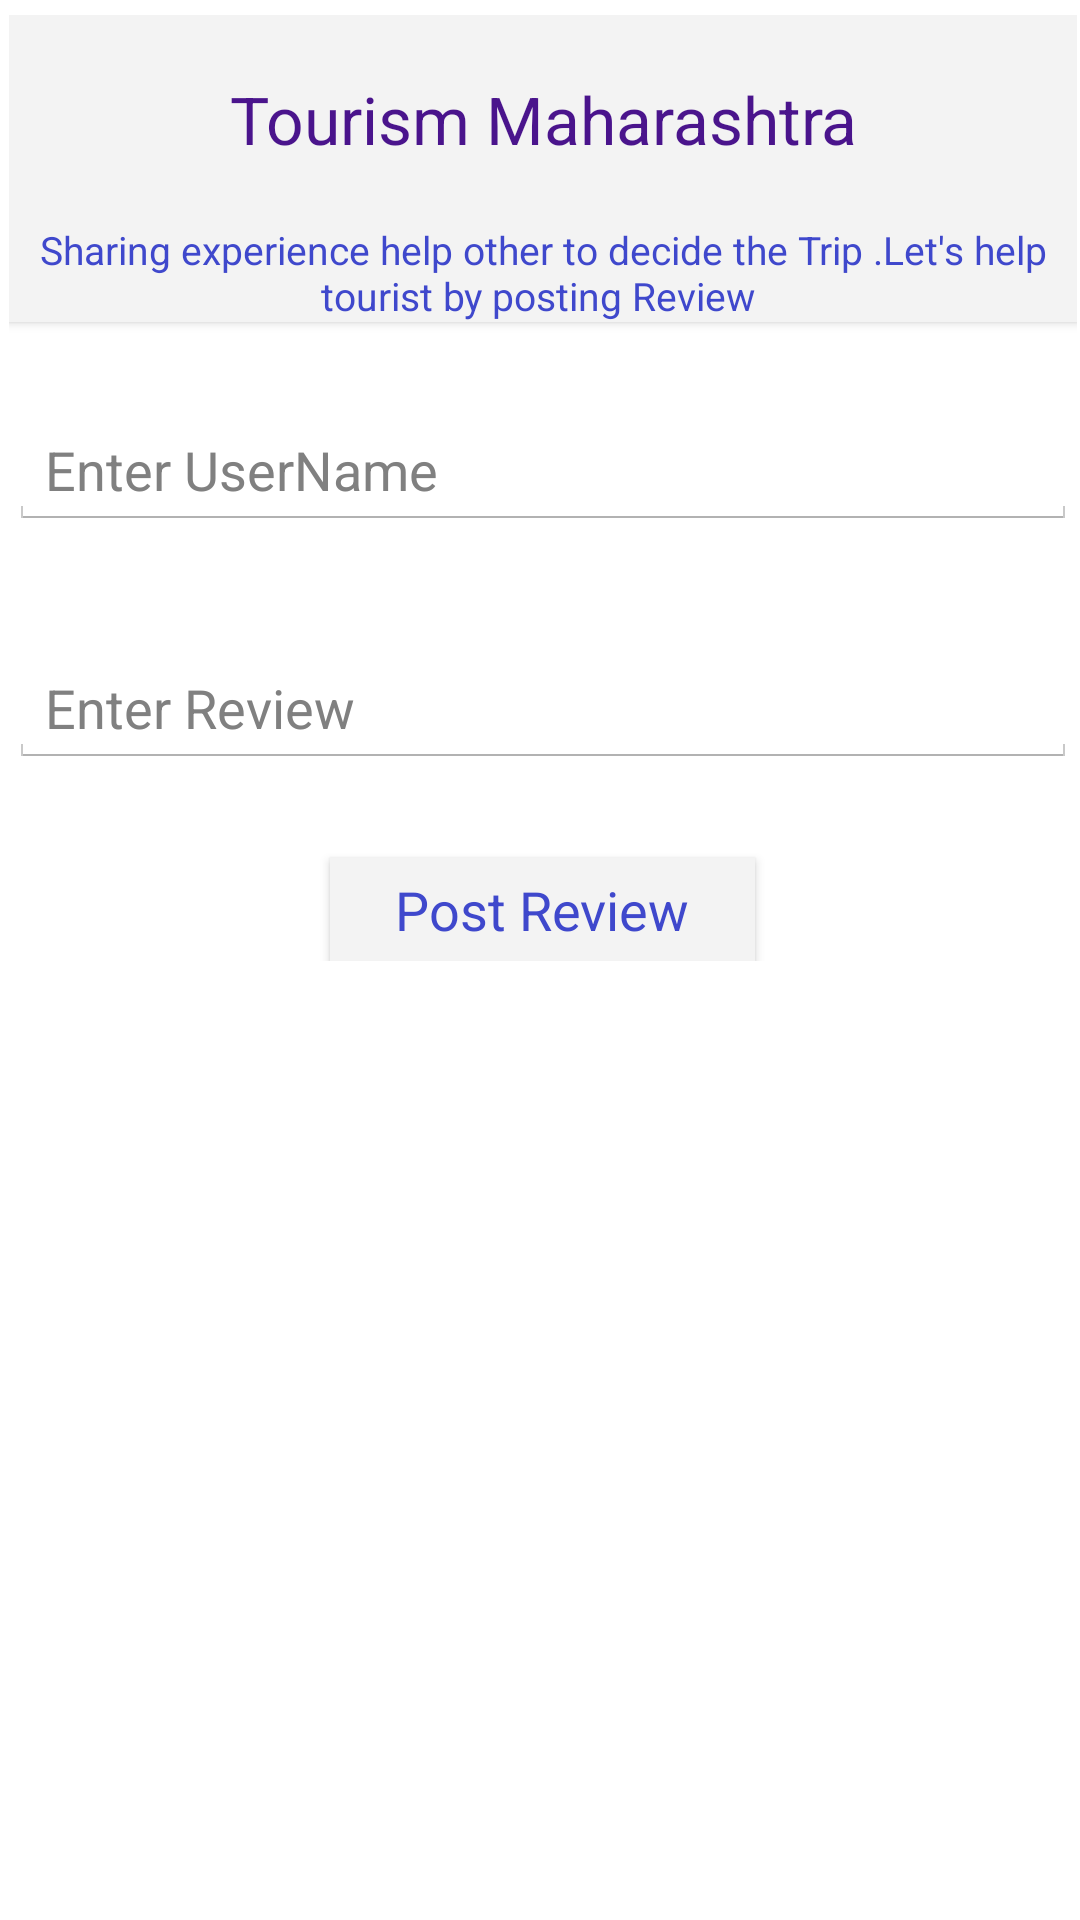

Write the Android layout XML for this screen, with the resource values it uses.
<!-- AndroidManifest.xml: application theme CustomActionBarTheme -->
<!-- res/layout/activity_add_info.xml -->
<?xml version="1.0" encoding="utf-8"?>
<LinearLayout xmlns:android="http://schemas.android.com/apk/res/android"
    xmlns:tools="http://schemas.android.com/tools" android:layout_width="match_parent"
    android:layout_height="match_parent" android:paddingLeft="3dp"
    android:paddingRight="@dimen/activity_horizontal_margin"
    android:paddingTop="5dp"
    android:paddingBottom="3dp"
    android:orientation="vertical"
    android:background="#FFFFFF">
    <ScrollView
        android:layout_width="match_parent"
        android:layout_height="match_parent">
        <LinearLayout
            android:layout_width="match_parent"
            android:layout_height="match_parent"
            android:orientation="vertical">
            <android.support.v7.widget.CardView
                android:paddingTop="10dp"
                xmlns:card_view="http://schemas.android.com/apk/res-auto"
                android:id="@+id/cardview"
                android:layout_width="match_parent"
                android:layout_height="wrap_content"
                android:layout_margin="0dp"
                card_view:cardCornerRadius="0dp"
                >
                <LinearLayout
                    android:layout_width="match_parent"
                    android:layout_height="match_parent"
                    android:orientation="vertical">
                <TextView
                    android:paddingTop="20dp"
                    android:layout_width="match_parent"
                    android:layout_height="wrap_content"
                    android:text="Tourism Maharashtra"
                    android:textSize="22sp"
                    android:gravity="center"
                    android:textColor="#4A148C"/>
                <TextView
                    android:paddingTop="20dp"
                    android:layout_width="match_parent"
                    android:layout_height="wrap_content"
                    android:text="Sharing experience help other to decide the Trip .Let's help tourist by posting Review "
                    android:textSize="13sp"
                    android:gravity="center"
                    android:textColor="@color/button_text_color"/>
                </LinearLayout>
            </android.support.v7.widget.CardView>
            <EditText
                android:layout_width="match_parent"
                android:layout_height="wrap_content"
                android:hint="Enter UserName"
                android:layout_gravity="center_horizontal"
                android:layout_marginTop="30dp"
                android:id="@+id/et_name"
                />

            <EditText
                android:layout_width="match_parent"
                android:layout_height="wrap_content"
                android:hint="Enter Review"
                android:layout_gravity="center_horizontal"
                android:layout_marginTop="40dp"
                android:id="@+id/et_review"
                android:inputType="textMultiLine"
                />
            <Space
                android:layout_width="match_parent"
                android:layout_height="30dp" />

            <android.support.v7.widget.CardView
                xmlns:card_view="http://schemas.android.com/apk/res-auto"
                android:layout_width="wrap_content"
                android:layout_height="wrap_content"
                android:layout_margin="0dp"
                card_view:cardCornerRadius="0dp"
                android:onClick="saveInfo"

                android:layout_gravity="center"
                >
                    <TextView

                        android:layout_width="wrap_content"
                        android:layout_height="wrap_content"
                        android:text="     Post Review     "
                        android:textColor="@color/button_text_color"
                        android:textSize="18sp"
                        style="@android:style/Holo.ButtonBar"
                        android:layout_centerHorizontal="true"
                        android:paddingTop="5dp"
                        android:paddingBottom="5dp"
                        android:layout_gravity="center"/>

            </android.support.v7.widget.CardView>
        </LinearLayout>

    </ScrollView>




</LinearLayout>
<!-- resources referenced by this layout -->
<resources>
  <color name="button_text_color">#3f48cc</color>
  <dimen name="activity_horizontal_margin">1dp</dimen>
  <style name="CustomActionBarTheme" parent="@android:style/Theme.Holo.Light.DarkActionBar">
          <item name="android:actionBarStyle">@style/MyActionBar</item>
      </style>
  <style name="MyActionBar" parent="@android:style/Widget.Holo.Light.ActionBar.Solid.Inverse">
          <item name="android:background">@drawable/menu_mts</item>
      </style>
  <!-- drawable menu_mts: png bitmap (drawable, 3439 bytes) -->
</resources>
